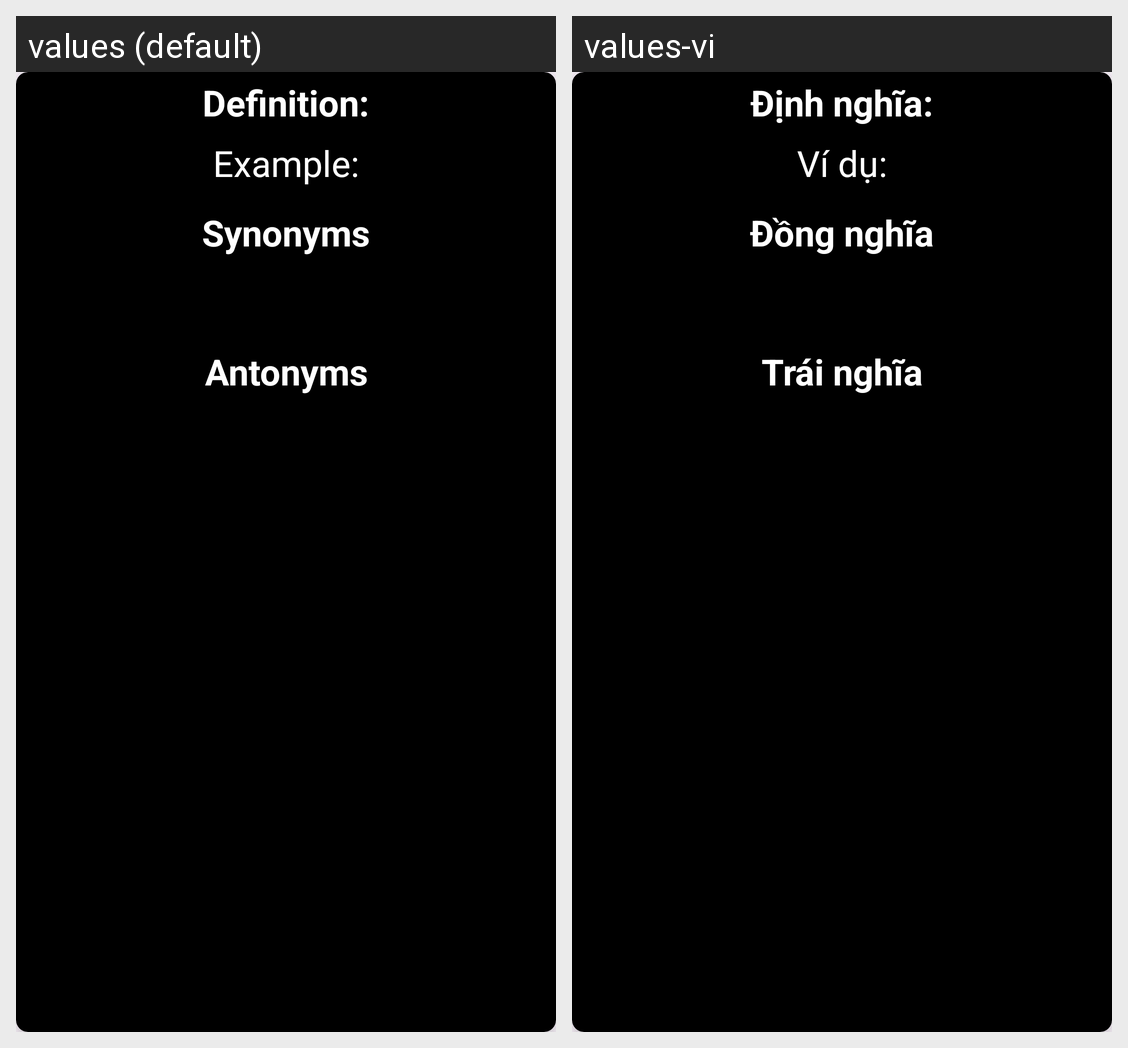

Locale-by-locale string values for the Android screen shown in this grid:
Android screen res/layout/defitions_list_view.xml rendered under 2 locales, left to right: values (default), values-vi. Device: Nexus 5 (rendered at 1080×1920; each locale shown at half size, 540×960, under a caption strip naming it); theme Theme.DictionaryAPP.
Strings drawn on this screen, with the default value and each locale's value (text and hints the layout hard-codes, and strings that could not be matched under every locale, appear in the picture but are not listed):

definition
  values: Definition:
  values-vi: Định nghĩa:

example
  values: Example:
  values-vi: Ví dụ:

synonyms
  values: Synonyms
  values-vi: Đồng nghĩa

antonyms
  values: Antonyms
  values-vi: Trái nghĩa
